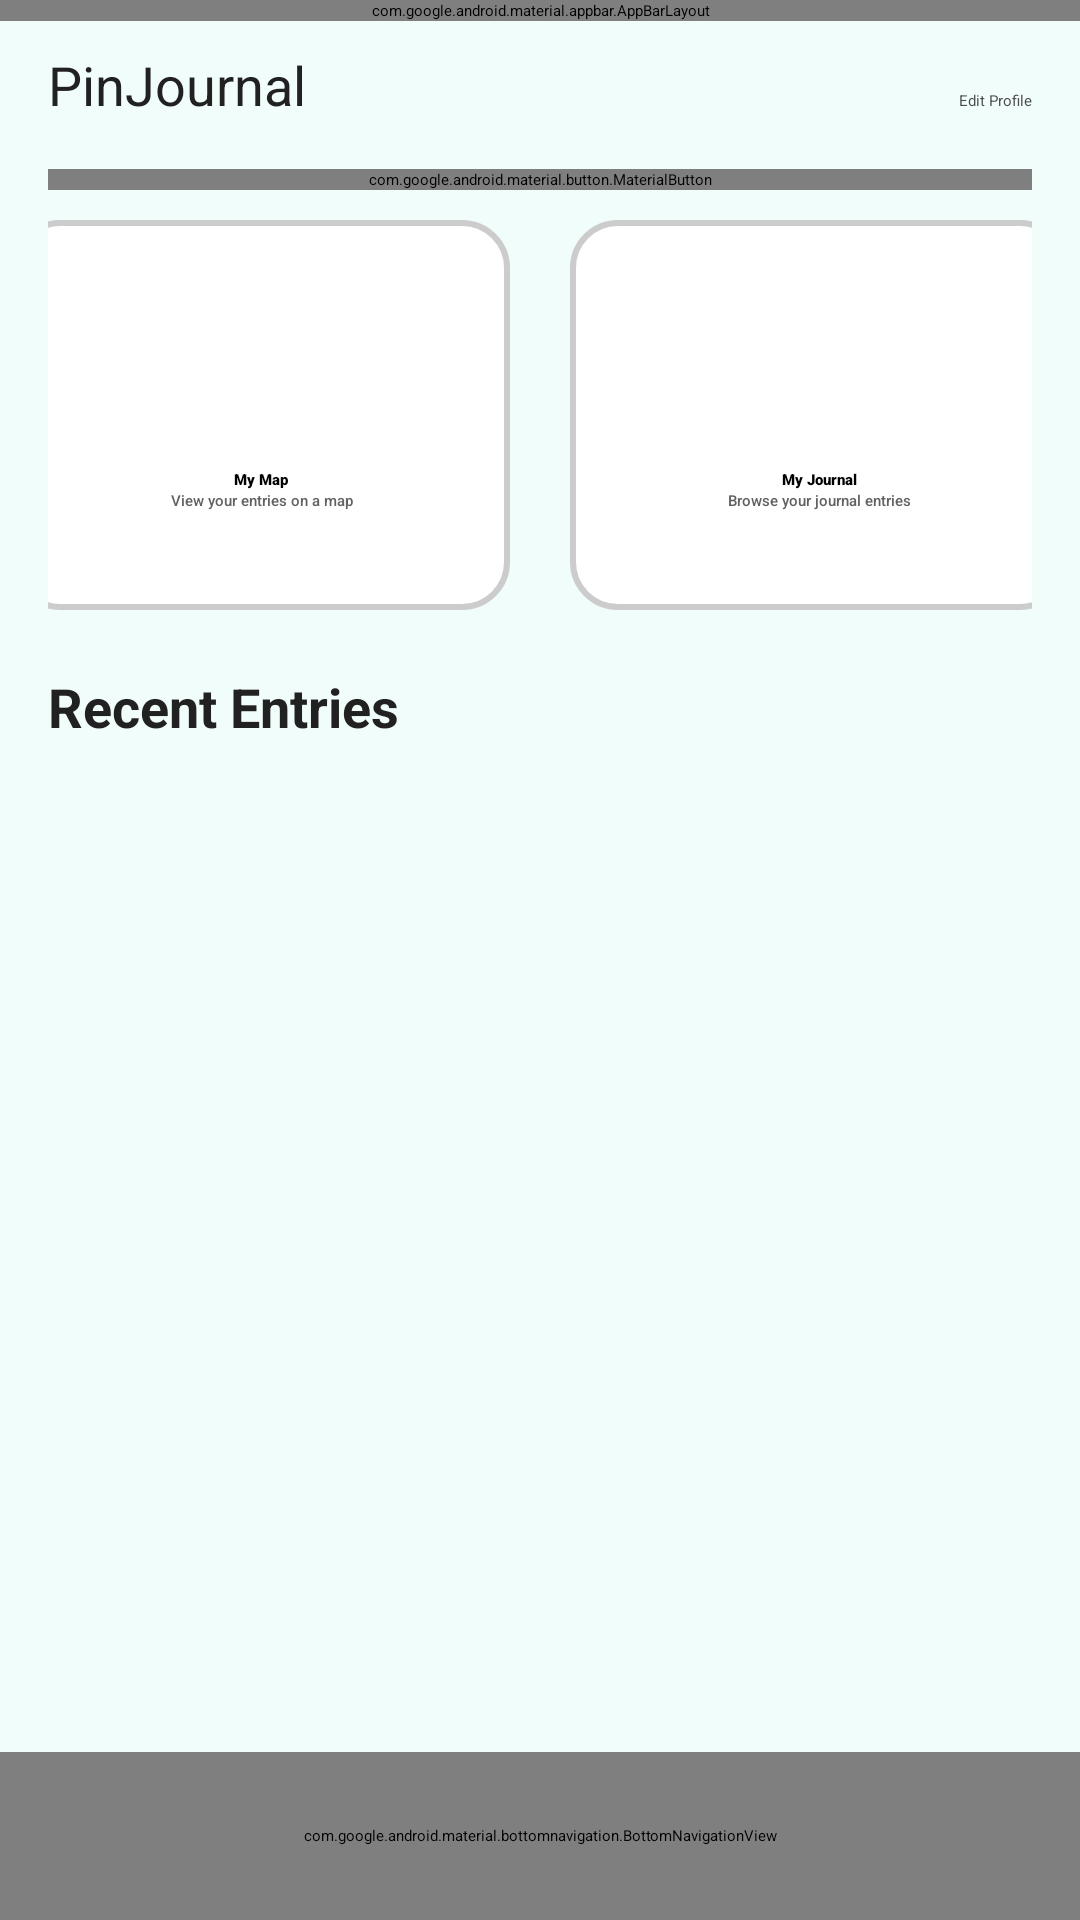

This screen was rendered from an Android layout file. Write that file and the resources it references.
<!-- AndroidManifest.xml: application theme Theme.PinJournal -->
<!-- res/layout/activity_home.xml -->
<?xml version="1.0" encoding="utf-8"?>
<androidx.coordinatorlayout.widget.CoordinatorLayout xmlns:android="http://schemas.android.com/apk/res/android"
    xmlns:app="http://schemas.android.com/apk/res-auto"
    android:layout_width="match_parent"
    android:layout_height="match_parent"
    android:background="@color/background">

    <com.google.android.material.appbar.AppBarLayout
        android:layout_width="match_parent"
        android:layout_height="wrap_content">

        <com.google.android.material.appbar.MaterialToolbar
            android:id="@+id/toolbar"
            android:layout_width="match_parent"
            android:layout_height="?attr/actionBarSize"
            android:background="@color/primary"
            app:title="@string/app_name"
            app:titleTextColor="@color/on_primary" />

    </com.google.android.material.appbar.AppBarLayout>

    <androidx.core.widget.NestedScrollView
        android:layout_width="match_parent"
        android:layout_height="match_parent"
        app:layout_behavior="@string/appbar_scrolling_view_behavior">

        <LinearLayout
            android:layout_width="match_parent"
            android:layout_height="wrap_content"
            android:orientation="vertical"
            android:padding="@dimen/spacing_md">

            <LinearLayout
                android:layout_width="match_parent"
                android:layout_height="match_parent"
                android:orientation="horizontal">

                <TextView
                    android:id="@+id/tvWelcome"
                    android:layout_width="wrap_content"
                    android:layout_height="wrap_content"
                    android:layout_marginBottom="@dimen/spacing_md"
                    android:layout_weight="1"
                    android:text="@string/app_name"
                    android:textColor="@color/text_primary"
                    android:textSize="@dimen/text_size_title" />

                <Button
                    android:id="@+id/btnEditProfile"
                    android:layout_width="wrap_content"
                    android:layout_height="wrap_content"
                    android:background="@android:color/transparent"
                    android:elevation="0dp"
                    android:minWidth="0dp"
                    android:minHeight="0dp"
                    android:padding="0dp"
                    android:stateListAnimator="@null"
                    android:text="Edit Profile"
                    android:textColor="#4D4D4D" />

            </LinearLayout>

            <com.google.android.material.button.MaterialButton
                android:id="@+id/mbAddNewJournal"
                android:layout_width="match_parent"
                android:layout_height="wrap_content"
                android:layout_marginBottom="10dp"
                android:text="Add New Journal Entry"
                app:backgroundTint="@color/primary"
                app:icon="@android:drawable/ic_menu_add"
                app:iconGravity="textStart"
                app:iconPadding="8dp"
                app:layout_constraintEnd_toEndOf="parent"
                app:layout_constraintStart_toStartOf="parent"
                app:layout_constraintTop_toBottomOf="@+id/appNameTv" />

            <LinearLayout
                android:layout_width="match_parent"
                android:layout_height="match_parent"
                android:layout_marginBottom="20dp"
                android:gravity="center"
                android:orientation="horizontal">

                <LinearLayout
                    android:id="@+id/llMyMap"
                    android:layout_width="166dp"
                    android:layout_height="130dp"
                    android:layout_marginEnd="10dp"
                    android:background="@drawable/more_rounded_background"
                    android:gravity="center"
                    android:orientation="vertical"
                    android:padding="10dp">

                    <ImageView
                        android:id="@+id/imageView2"
                        android:layout_width="30dp"
                        android:layout_height="30dp"
                        android:layout_margin="10dp"
                        app:srcCompat="@drawable/map"
                        app:tint="@color/secondary_variant" />

                    <TextView
                        android:id="@+id/textView3"
                        android:layout_width="match_parent"
                        android:layout_height="wrap_content"
                        android:fontFamily="sans-serif-black"
                        android:gravity="center"
                        android:text="My Map" />

                    <TextView
                        android:id="@+id/textView5"
                        android:layout_width="match_parent"
                        android:layout_height="wrap_content"
                        android:fontFamily="sans-serif-medium"
                        android:gravity="center"
                        android:text="View your entries on a map"
                        android:textColor="@color/text_secondary" />
                </LinearLayout>

                <LinearLayout
                    android:id="@+id/llMyJournal"
                    android:layout_width="166dp"
                    android:layout_height="130dp"
                    android:layout_marginStart="10dp"
                    android:background="@drawable/more_rounded_background"
                    android:gravity="center"
                    android:orientation="vertical"
                    android:padding="10dp">

                    <ImageView
                        android:id="@+id/imageView3"
                        android:layout_width="30dp"
                        android:layout_height="30dp"
                        android:layout_margin="10dp"
                        app:srcCompat="@drawable/open_book"
                        app:tint="@color/secondary_variant" />

                    <TextView
                        android:id="@+id/textView6"
                        android:layout_width="match_parent"
                        android:layout_height="wrap_content"
                        android:fontFamily="sans-serif-black"
                        android:gravity="center"
                        android:text="My Journal" />

                    <TextView
                        android:id="@+id/textView8"
                        android:layout_width="match_parent"
                        android:layout_height="wrap_content"
                        android:fontFamily="sans-serif-medium"
                        android:gravity="center"
                        android:text="Browse your journal entries"
                        android:textColor="@color/text_secondary" />
                </LinearLayout>
            </LinearLayout>

            <TextView
                android:id="@+id/tvRecentTitle"
                android:layout_width="wrap_content"
                android:layout_height="wrap_content"
                android:text="@string/recent_entries"
                android:textSize="@dimen/text_size_title"
                android:textColor="@color/text_primary"
                android:textStyle="bold"
                android:layout_marginBottom="@dimen/spacing_md" />

            <androidx.recyclerview.widget.RecyclerView
                android:id="@+id/rvRecentEntries"
                android:layout_width="match_parent"
                android:layout_height="wrap_content"
                android:nestedScrollingEnabled="false" />

        </LinearLayout>

    </androidx.core.widget.NestedScrollView>

    <com.google.android.material.bottomnavigation.BottomNavigationView
        android:id="@+id/bottomNavigation"
        android:layout_width="match_parent"
        android:layout_height="@dimen/bottom_nav_height"
        android:layout_gravity="bottom"
        android:background="@color/surface"
        app:menu="@menu/bottom_navigation"
        app:itemIconTint="@color/primary"
        app:itemTextColor="@color/primary" />

</androidx.coordinatorlayout.widget.CoordinatorLayout>
<!-- resources referenced by this layout -->
<resources>
  <color name="background">#F0FDFB</color>
  <color name="on_primary">#FFFFFF</color>
  <color name="primary">#009688</color>
  <color name="secondary_variant">#00796B</color>
  <color name="surface">#FFFFFF</color>
  <color name="text_primary">#212121</color>
  <color name="text_secondary">#616161</color>
  <dimen name="bottom_nav_height">56dp</dimen>
  <dimen name="spacing_md">16dp</dimen>
  <dimen name="text_size_title">18sp</dimen>
  <!-- drawable more_rounded_background (drawable) -->
  <?xml version="1.0" encoding="utf-8"?>
  <shape xmlns:android="http://schemas.android.com/apk/res/android"
      android:shape="rectangle">
  
      
      <solid android:color="#FFFFFF" />
  
      
      <stroke
          android:width="2dp"
          android:color="#CCCCCC" /> 
  
      
      <corners android:radius="15dp" />
  
  </shape>
  <string name="app_name">PinJournal</string>
  <string name="recent_entries">Recent Entries</string>
  <style name="Theme.PinJournal" parent="Base.Theme.PinJournal" />
  <style name="Base.Theme.PinJournal" parent="Theme.Material3.Dark">
          <item name="colorPrimary">@color/bright_accent</item>
          <item name="colorPrimaryVariant">@color/secondary</item>
          <item name="colorSecondary">@color/primary</item>
          <item name="colorOnPrimary">@color/text_primary</item>
          <item name="colorOnSecondary">@color/white</item>
          <item name="colorSurface">@color/text_primary</item>
          <item name="colorOnSurface">@color/white</item>
          <item name="colorError">@color/accent_error</item>
          <item name="android:colorBackground">@color/text_primary</item>
          <item name="android:textColorPrimary">@color/white</item>
          <item name="android:textColorSecondary">@color/text_secondary</item>
          <item name="colorAccent">@color/bright_accent</item>
  
          
          <item name="windowActionBar">false</item>
          <item name="windowNoTitle">true</item>
      </style>
  <color name="bright_accent">#64FFDA</color>
  <color name="secondary">#4DB6AC</color>
  <color name="white">#FFFFFF</color>
  <color name="accent_error">#FF5252</color>
</resources>
